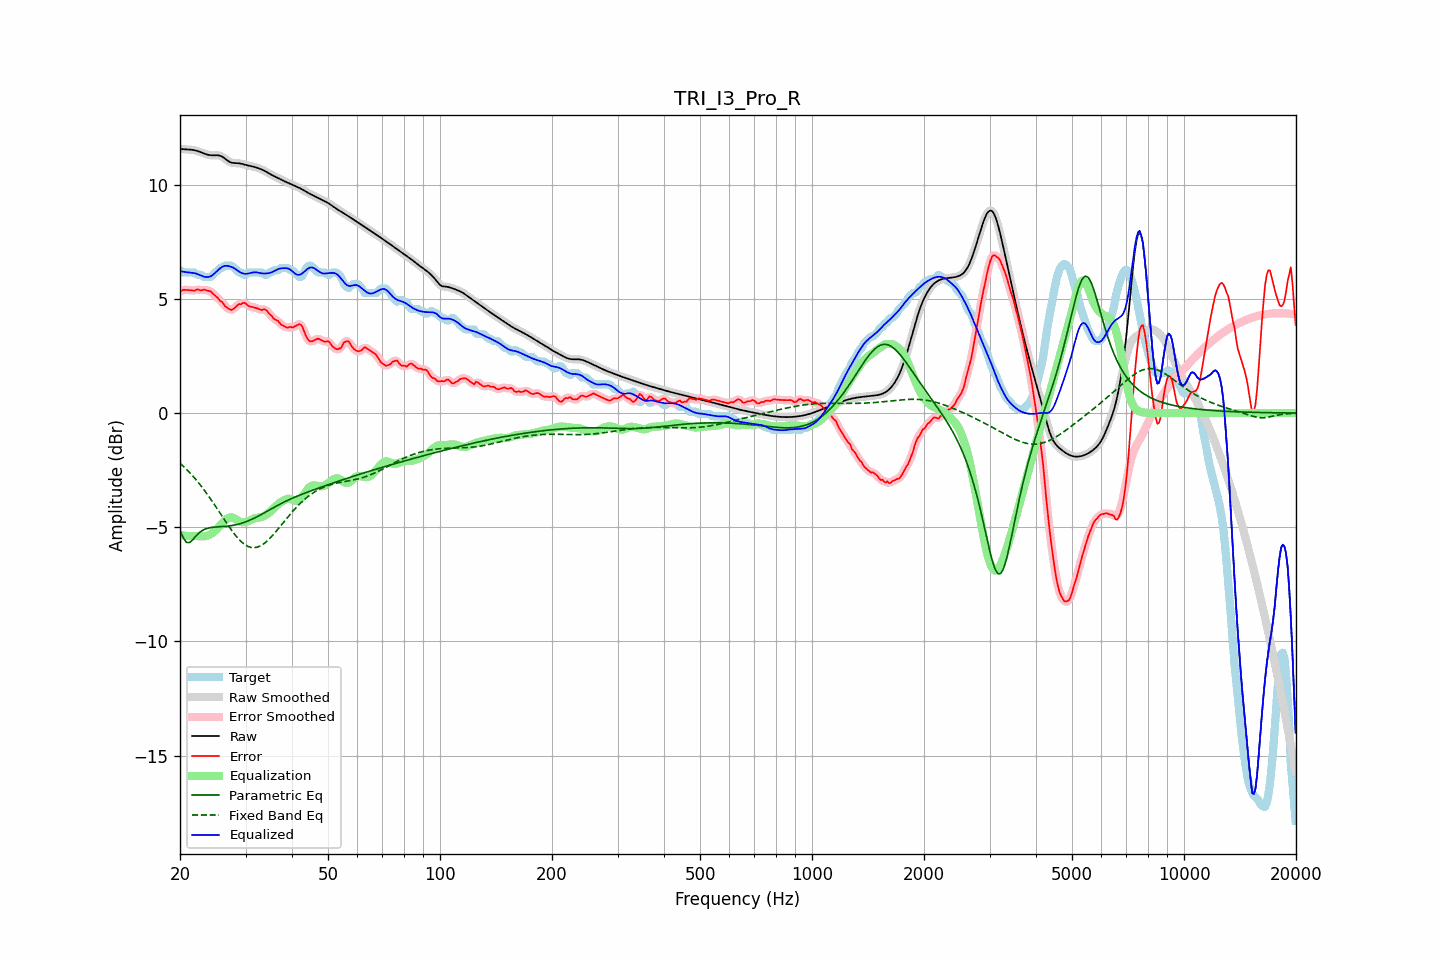

The table this chart was drawn from, first rows:
frequency, raw, error, smoothed, error_smoothed, equalization, parametric_eq, fixed_band_eq, equalized_raw, equalized_smoothed, target
20.00, 11.58, 5.32, 11.58, 5.32, -5.35, -5.13, -2.19, 6.22, 6.22, 6.26
20.20, 11.57, 5.36, 11.57, 5.36, -5.36, -5.29, -2.26, 6.21, 6.21, 6.21
20.40, 11.56, 5.40, 11.56, 5.38, -5.37, -5.46, -2.32, 6.19, 6.19, 6.16
20.61, 11.55, 5.39, 11.55, 5.40, -5.37, -5.56, -2.39, 6.18, 6.18, 6.16
20.81, 11.55, 5.39, 11.55, 5.40, -5.38, -5.66, -2.46, 6.17, 6.17, 6.16
21.02, 11.55, 5.39, 11.55, 5.39, -5.38, -5.67, -2.53, 6.16, 6.16, 6.16
21.23, 11.54, 5.38, 11.54, 5.38, -5.39, -5.67, -2.60, 6.16, 6.16, 6.16
21.44, 11.54, 5.38, 11.54, 5.37, -5.39, -5.61, -2.68, 6.15, 6.15, 6.16
21.66, 11.53, 5.37, 11.53, 5.37, -5.39, -5.54, -2.76, 6.14, 6.14, 6.16
21.87, 11.51, 5.36, 11.51, 5.38, -5.38, -5.46, -2.84, 6.13, 6.13, 6.16
22.09, 11.50, 5.40, 11.50, 5.39, -5.39, -5.38, -2.92, 6.11, 6.11, 6.09
22.31, 11.47, 5.42, 11.47, 5.40, -5.39, -5.31, -3.01, 6.09, 6.09, 6.06
22.54, 11.45, 5.39, 11.45, 5.39, -5.39, -5.24, -3.09, 6.06, 6.06, 6.06
22.76, 11.43, 5.37, 11.42, 5.39, -5.40, -5.19, -3.18, 6.03, 6.03, 6.06
22.99, 11.40, 5.39, 11.40, 5.39, -5.40, -5.14, -3.27, 6.00, 6.00, 6.01
23.22, 11.37, 5.41, 11.37, 5.39, -5.40, -5.10, -3.37, 5.97, 5.97, 5.96
23.45, 11.34, 5.39, 11.34, 5.39, -5.39, -5.07, -3.46, 5.96, 5.96, 5.96
23.69, 11.32, 5.36, 11.32, 5.38, -5.37, -5.05, -3.56, 5.96, 5.96, 5.96
23.92, 11.31, 5.35, 11.31, 5.35, -5.34, -5.03, -3.66, 5.97, 5.97, 5.96
24.16, 11.29, 5.34, 11.30, 5.32, -5.30, -5.02, -3.76, 5.99, 5.99, 5.96
24.40, 11.29, 5.27, 11.29, 5.27, -5.26, -5.01, -3.86, 6.03, 6.03, 6.03
24.65, 11.29, 5.20, 11.29, 5.21, -5.21, -5.00, -3.97, 6.09, 6.09, 6.09
24.89, 11.29, 5.14, 11.29, 5.14, -5.14, -4.99, -4.07, 6.15, 6.15, 6.16
25.14, 11.29, 5.07, 11.29, 5.07, -5.08, -4.99, -4.18, 6.22, 6.22, 6.22
25.39, 11.29, 5.00, 11.29, 5.00, -5.00, -4.98, -4.28, 6.29, 6.29, 6.29
25.65, 11.27, 4.91, 11.27, 4.93, -4.92, -4.98, -4.39, 6.34, 6.35, 6.36
25.91, 11.24, 4.88, 11.24, 4.86, -4.84, -4.97, -4.50, 6.39, 6.39, 6.36
26.16, 11.20, 4.80, 11.19, 4.78, -4.77, -4.97, -4.61, 6.43, 6.43, 6.40
26.43, 11.14, 4.69, 11.14, 4.71, -4.70, -4.96, -4.71, 6.45, 6.45, 6.46
26.69, 11.09, 4.63, 11.09, 4.63, -4.64, -4.96, -4.82, 6.45, 6.45, 6.46
26.96, 11.04, 4.58, 11.04, 4.57, -4.60, -4.95, -4.92, 6.44, 6.44, 6.46
27.23, 11.00, 4.54, 11.00, 4.54, -4.57, -4.94, -5.02, 6.42, 6.43, 6.46
27.50, 10.97, 4.52, 10.97, 4.53, -4.57, -4.93, -5.12, 6.40, 6.40, 6.46
27.77, 10.96, 4.56, 10.96, 4.55, -4.59, -4.92, -5.22, 6.37, 6.37, 6.40
28.05, 10.95, 4.61, 10.95, 4.61, -4.62, -4.90, -5.31, 6.33, 6.33, 6.34
28.33, 10.95, 4.67, 10.95, 4.68, -4.66, -4.89, -5.40, 6.29, 6.29, 6.27
28.62, 10.94, 4.74, 10.94, 4.73, -4.71, -4.87, -5.48, 6.24, 6.24, 6.20
28.90, 10.94, 4.78, 10.93, 4.77, -4.75, -4.85, -5.56, 6.19, 6.19, 6.16
29.19, 10.92, 4.76, 10.92, 4.80, -4.77, -4.83, -5.63, 6.15, 6.15, 6.16
29.48, 10.91, 4.82, 10.91, 4.81, -4.79, -4.81, -5.69, 6.12, 6.12, 6.09
29.78, 10.89, 4.83, 10.89, 4.81, -4.78, -4.79, -5.74, 6.10, 6.10, 6.06
30.08, 10.87, 4.79, 10.87, 4.78, -4.77, -4.76, -5.79, 6.10, 6.10, 6.07
30.38, 10.85, 4.72, 10.85, 4.73, -4.74, -4.73, -5.83, 6.11, 6.11, 6.13
30.68, 10.84, 4.68, 10.84, 4.69, -4.72, -4.70, -5.86, 6.12, 6.12, 6.16
30.99, 10.82, 4.66, 10.82, 4.66, -4.68, -4.67, -5.88, 6.14, 6.14, 6.16
31.30, 10.80, 4.65, 10.80, 4.64, -4.65, -4.64, -5.89, 6.15, 6.15, 6.16
31.61, 10.79, 4.63, 10.79, 4.63, -4.62, -4.61, -5.90, 6.16, 6.16, 6.16
31.93, 10.77, 4.61, 10.77, 4.61, -4.60, -4.57, -5.89, 6.17, 6.17, 6.16
32.24, 10.74, 4.59, 10.74, 4.59, -4.59, -4.54, -5.87, 6.16, 6.16, 6.16
32.57, 10.72, 4.56, 10.72, 4.56, -4.58, -4.50, -5.85, 6.14, 6.14, 6.16
32.89, 10.69, 4.54, 10.69, 4.54, -4.57, -4.46, -5.82, 6.13, 6.13, 6.16
33.22, 10.66, 4.51, 10.66, 4.53, -4.55, -4.43, -5.78, 6.12, 6.12, 6.15
33.55, 10.63, 4.54, 10.63, 4.54, -4.52, -4.39, -5.73, 6.11, 6.11, 6.09
33.89, 10.59, 4.54, 10.59, 4.52, -4.48, -4.35, -5.67, 6.11, 6.11, 6.06
34.23, 10.55, 4.49, 10.55, 4.47, -4.44, -4.31, -5.62, 6.12, 6.12, 6.06
34.57, 10.51, 4.38, 10.51, 4.40, -4.39, -4.27, -5.55, 6.13, 6.13, 6.13
34.92, 10.47, 4.31, 10.47, 4.32, -4.33, -4.23, -5.48, 6.14, 6.14, 6.16
35.27, 10.43, 4.26, 10.43, 4.24, -4.27, -4.19, -5.40, 6.17, 6.17, 6.17
35.62, 10.40, 4.15, 10.40, 4.17, -4.20, -4.15, -5.33, 6.20, 6.20, 6.24
35.97, 10.36, 4.10, 10.36, 4.12, -4.13, -4.11, -5.25, 6.24, 6.24, 6.26
... 635 more rows
